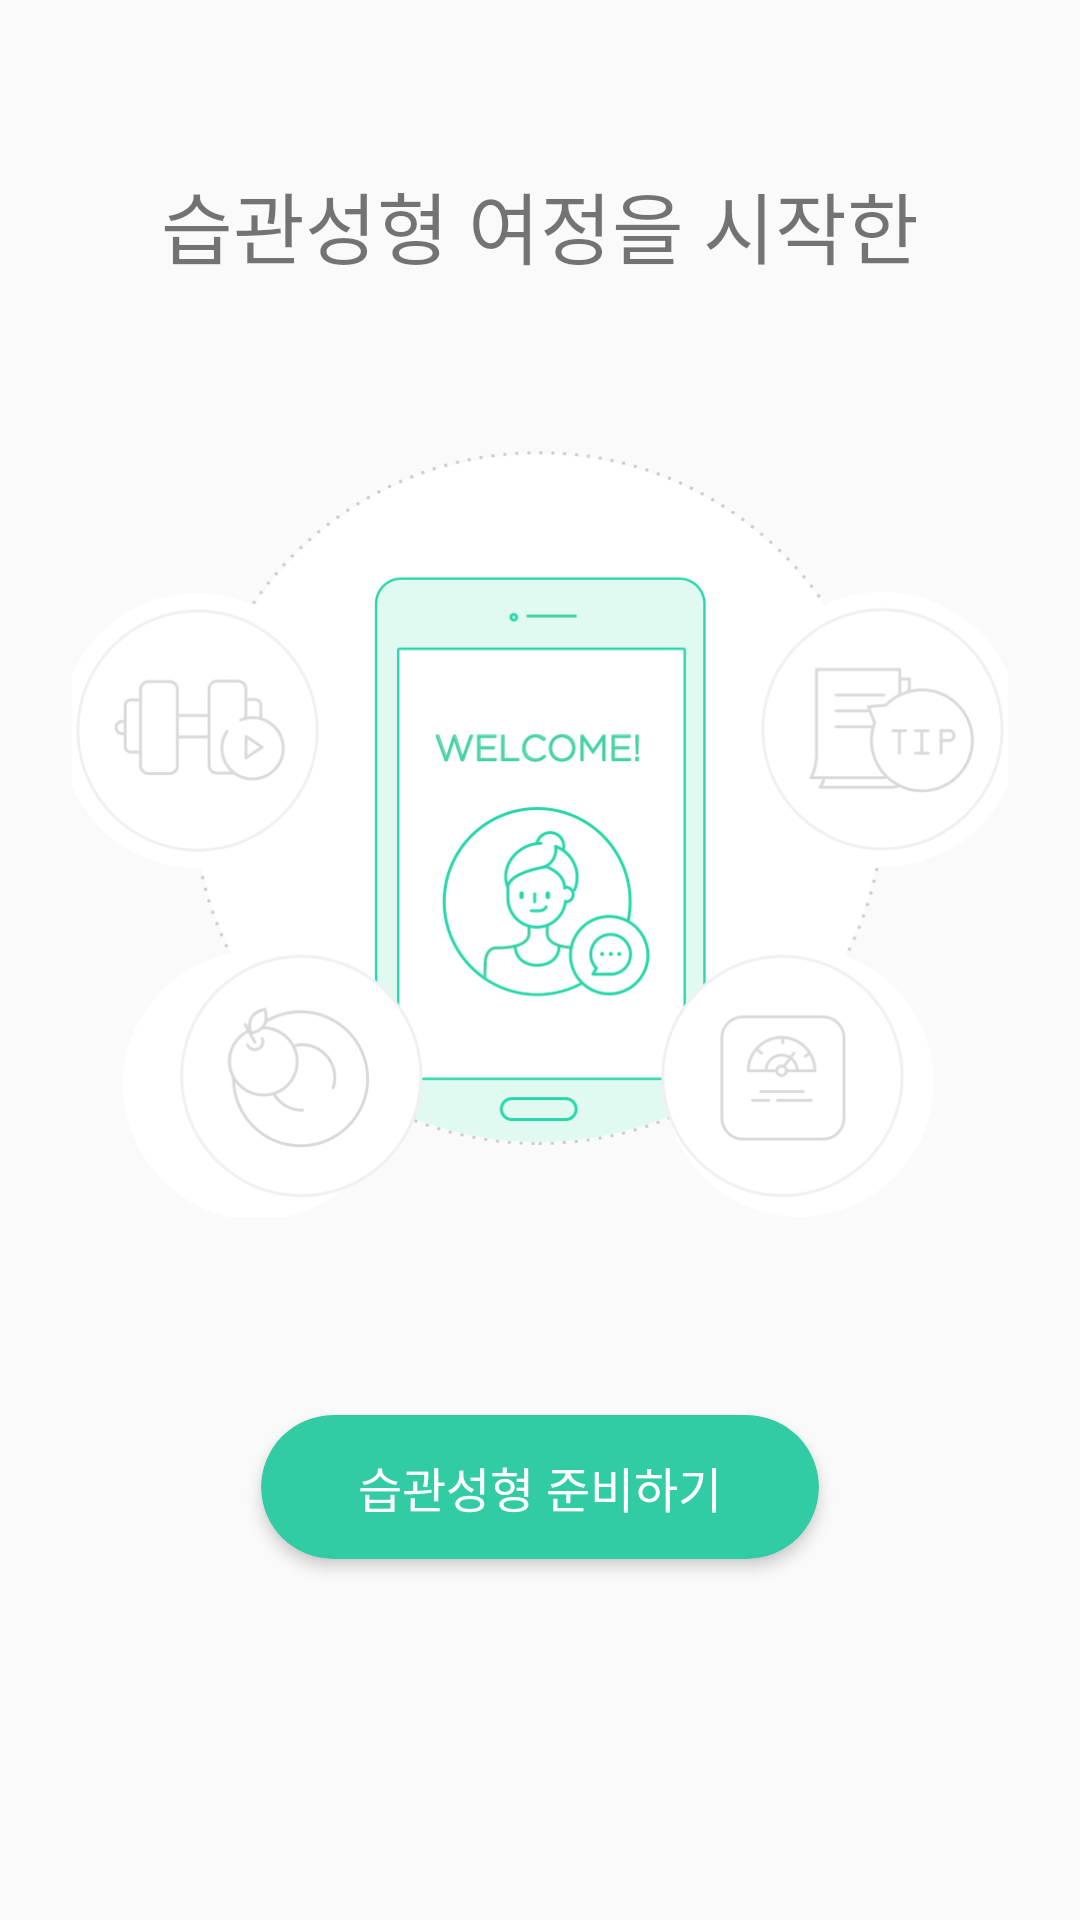

Layout XML and referenced resources for this Android screen:
<!-- AndroidManifest.xml: application theme AppTheme -->
<!-- res/layout/fragment_info_input_welcome.xml -->
<FrameLayout xmlns:android="http://schemas.android.com/apk/res/android"
    xmlns:app="http://schemas.android.com/apk/res-auto"
    xmlns:tools="http://schemas.android.com/tools"
    android:layout_width="match_parent"
    android:layout_height="match_parent"
    tools:context="com.chamodev.infoinputexample.welcome.InfoInputWelcomeFragment">

    <ScrollView
        android:layout_width="match_parent"
        android:layout_height="wrap_content">

        <LinearLayout
            android:layout_width="match_parent"
            android:layout_height="wrap_content"
            android:orientation="vertical">

            <TextView
                android:id="@+id/info_input_welcome_title_tv"
                android:layout_width="wrap_content"
                android:layout_height="wrap_content"
                android:layout_gravity="center"
                android:layout_marginTop="56dp"
                android:fontFamily="@font/noto_sans_bold"
                android:gravity="center"
                android:text="@string/starting_habit_molding"
                android:textSize="26dp" />


            <TextView
                android:id="@+id/info_input_welcome_subtitle_tv"
                android:layout_width="wrap_content"
                android:layout_height="wrap_content"
                android:layout_gravity="center"
                android:fontFamily="@font/noto_sans"
                android:gravity="center"
                android:textSize="26dp" />

            <ImageView
                android:id="@+id/info_input_welcome_cover_iv"
                android:layout_width="match_parent"
                android:layout_height="wrap_content"
                android:layout_marginLeft="24dp"
                android:layout_marginRight="24dp"
                android:layout_marginTop="15dp"
                android:gravity="center"
                android:src="@drawable/welcome_img" />

            <TextView
                android:id="@+id/info_input_welcome_content_tv"
                android:layout_width="wrap_content"
                android:layout_height="wrap_content"
                android:layout_gravity="center"
                android:layout_marginTop="15dp"
                android:fontFamily="@font/noto_sans"
                android:gravity="center"
                android:textSize="14dp" />

            <android.support.v7.widget.CardView
                android:layout_width="wrap_content"
                android:layout_height="wrap_content"
                android:layout_gravity="center"
                android:layout_marginTop="20dp"
                android:clickable="true"
                app:cardBackgroundColor="@color/primary"
                app:cardCornerRadius="24dp"
                app:cardElevation="3dp"
                app:cardUseCompatPadding="true">

                <TextView
                    android:id="@+id/info_input_welcome_ok_btn"
                    android:layout_width="186dp"
                    android:layout_height="48dp"
                    android:layout_gravity="center"
                    android:fontFamily="@font/noto_sans_bold"
                    android:gravity="center"
                    android:text="@string/preparing_for_habit_molding"
                    android:textColor="@color/white"
                    android:textSize="16dp" />

            </android.support.v7.widget.CardView>

        </LinearLayout>

    </ScrollView>

</FrameLayout>
<!-- resources referenced by this layout -->
<resources>
  <color name="primary">#32cca4</color>
  <color name="white">#ffffff</color>
  <!-- drawable welcome_img: png bitmap (drawable-hdpi, 44648 bytes) -->
  <string name="preparing_for_habit_molding">습관성형 준비하기</string>
  <string name="starting_habit_molding">습관성형 여정을 시작한</string>
  <style name="AppTheme" parent="Theme.AppCompat.Light.NoActionBar">
          
          <item name="colorPrimary">@color/colorPrimary</item>
          <item name="colorPrimaryDark">@color/colorPrimaryDark</item>
          <item name="colorAccent">@color/colorAccent</item>
      </style>
  <color name="colorPrimary">#32cca4</color>
  <color name="colorPrimaryDark">#3b3b3b</color>
  <color name="colorAccent">#ff7668</color>
</resources>
